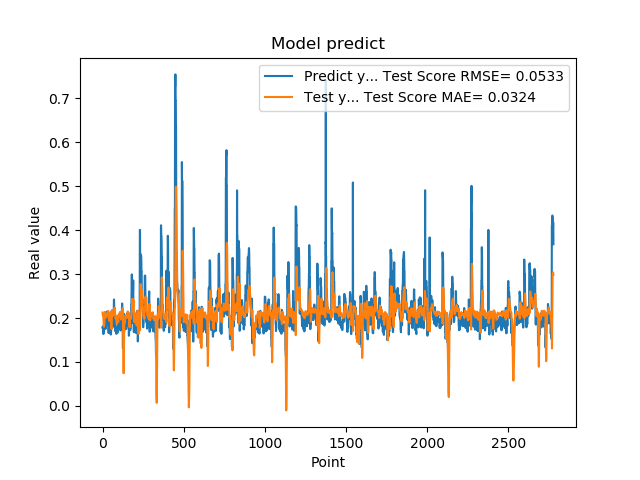

Source data for this figure (header and first rows):
1.779100298881530762e-01, 2.125722785269665849e-01
1.779100298881530762e-01, 2.093649655844789792e-01
1.810636967420578003e-01, 2.067954345337328637e-01
1.810636967420578003e-01, 2.057713765841771847e-01
1.680064052343368530e-01, 2.055181960537527386e-01
1.635809391736984530e-01, 2.008807589697753360e-01
1.635809391736984530e-01, 1.940464781772605618e-01
1.706920862197875977e-01, 1.875749045706394669e-01
1.706920862197875977e-01, 1.849224201861695005e-01
1.916799396276473999e-01, 1.801428647716624976e-01
2.085516005754470825e-01, 1.828993788138581766e-01
2.085516005754470825e-01, 1.873277922015571251e-01
2.058236002922058105e-01, 1.967062280357586845e-01
2.058236002922058105e-01, 2.045339245463522748e-01
1.828240007162094116e-01, 2.138507218945131794e-01
1.857409924268722534e-01, 2.133165718945868039e-01
1.857409924268722534e-01, 2.108148699932968773e-01
1.775099337100982666e-01, 2.086035889648862884e-01
1.775099337100982666e-01, 2.057765760660153209e-01
1.752161234617232999e-01, 2.058039839051817865e-01
1.971126049757004062e-01, 2.048713710153572676e-01
1.971126049757004062e-01, 2.026927124033496563e-01
1.845117062330246249e-01, 2.009745007127802519e-01
1.845117062330246249e-01, 2.026802497592571639e-01
1.984785944223403931e-01, 2.048824662443043954e-01
2.143009155988692960e-01, 2.097215091060254666e-01
2.143009155988692960e-01, 2.076945991806248282e-01
1.841159015893935880e-01, 2.069513461403740540e-01
1.841159015893935880e-01, 2.080111403562041328e-01
2.104043960571289062e-01, 2.095844998395344216e-01
2.032361328601836881e-01, 2.103476641331212260e-01
2.032361328601836881e-01, 2.092397989203575726e-01
2.088565975427627841e-01, 2.079452936387622408e-01
2.088565975427627841e-01, 2.113686616425170806e-01
1.960448026657104492e-01, 2.163278612601941264e-01
1.900728046894073209e-01, 2.149957731684073448e-01
1.900728046894073209e-01, 2.136932218839481812e-01
1.658952832221984863e-01, 2.124552939796574558e-01
1.658952832221984863e-01, 2.040276547137598040e-01
1.872539073228836337e-01, 1.969785070383558989e-01
1.852532625198364535e-01, 1.967476892609342776e-01
1.852532625198364535e-01, 1.957483719719977366e-01
1.799222826957702359e-01, 1.935146195897310961e-01
1.799222826957702359e-01, 1.995569498818244303e-01
2.012764066457748136e-01, 2.072331486846850923e-01
1.978618204593658725e-01, 2.050452757968998507e-01
1.978618204593658725e-01, 2.048833220757966811e-01
1.950792670249938965e-01, 2.057425875833557016e-01
1.950792670249938965e-01, 2.088467441576586370e-01
1.711323857307434082e-01, 2.130501633954157981e-01
1.623787879943847379e-01, 2.072099227903419494e-01
1.623787879943847379e-01, 1.978976934632210860e-01
1.677809953689575195e-01, 1.883091097008705861e-01
1.677809953689575195e-01, 1.823101846298721684e-01
2.059821039438247958e-01, 1.765538086136478613e-01
2.158481031656265259e-01, 1.748238199109869162e-01
2.158481031656265259e-01, 1.826396847204882212e-01
2.141157686710357111e-01, 1.947014603498126717e-01
2.141157686710357111e-01, 2.057067010246922678e-01
1.768843084573745450e-01, 2.183855950122110534e-01
1.967563778162002563e-01, 2.135209483026189181e-01
... 2,719 more rows
